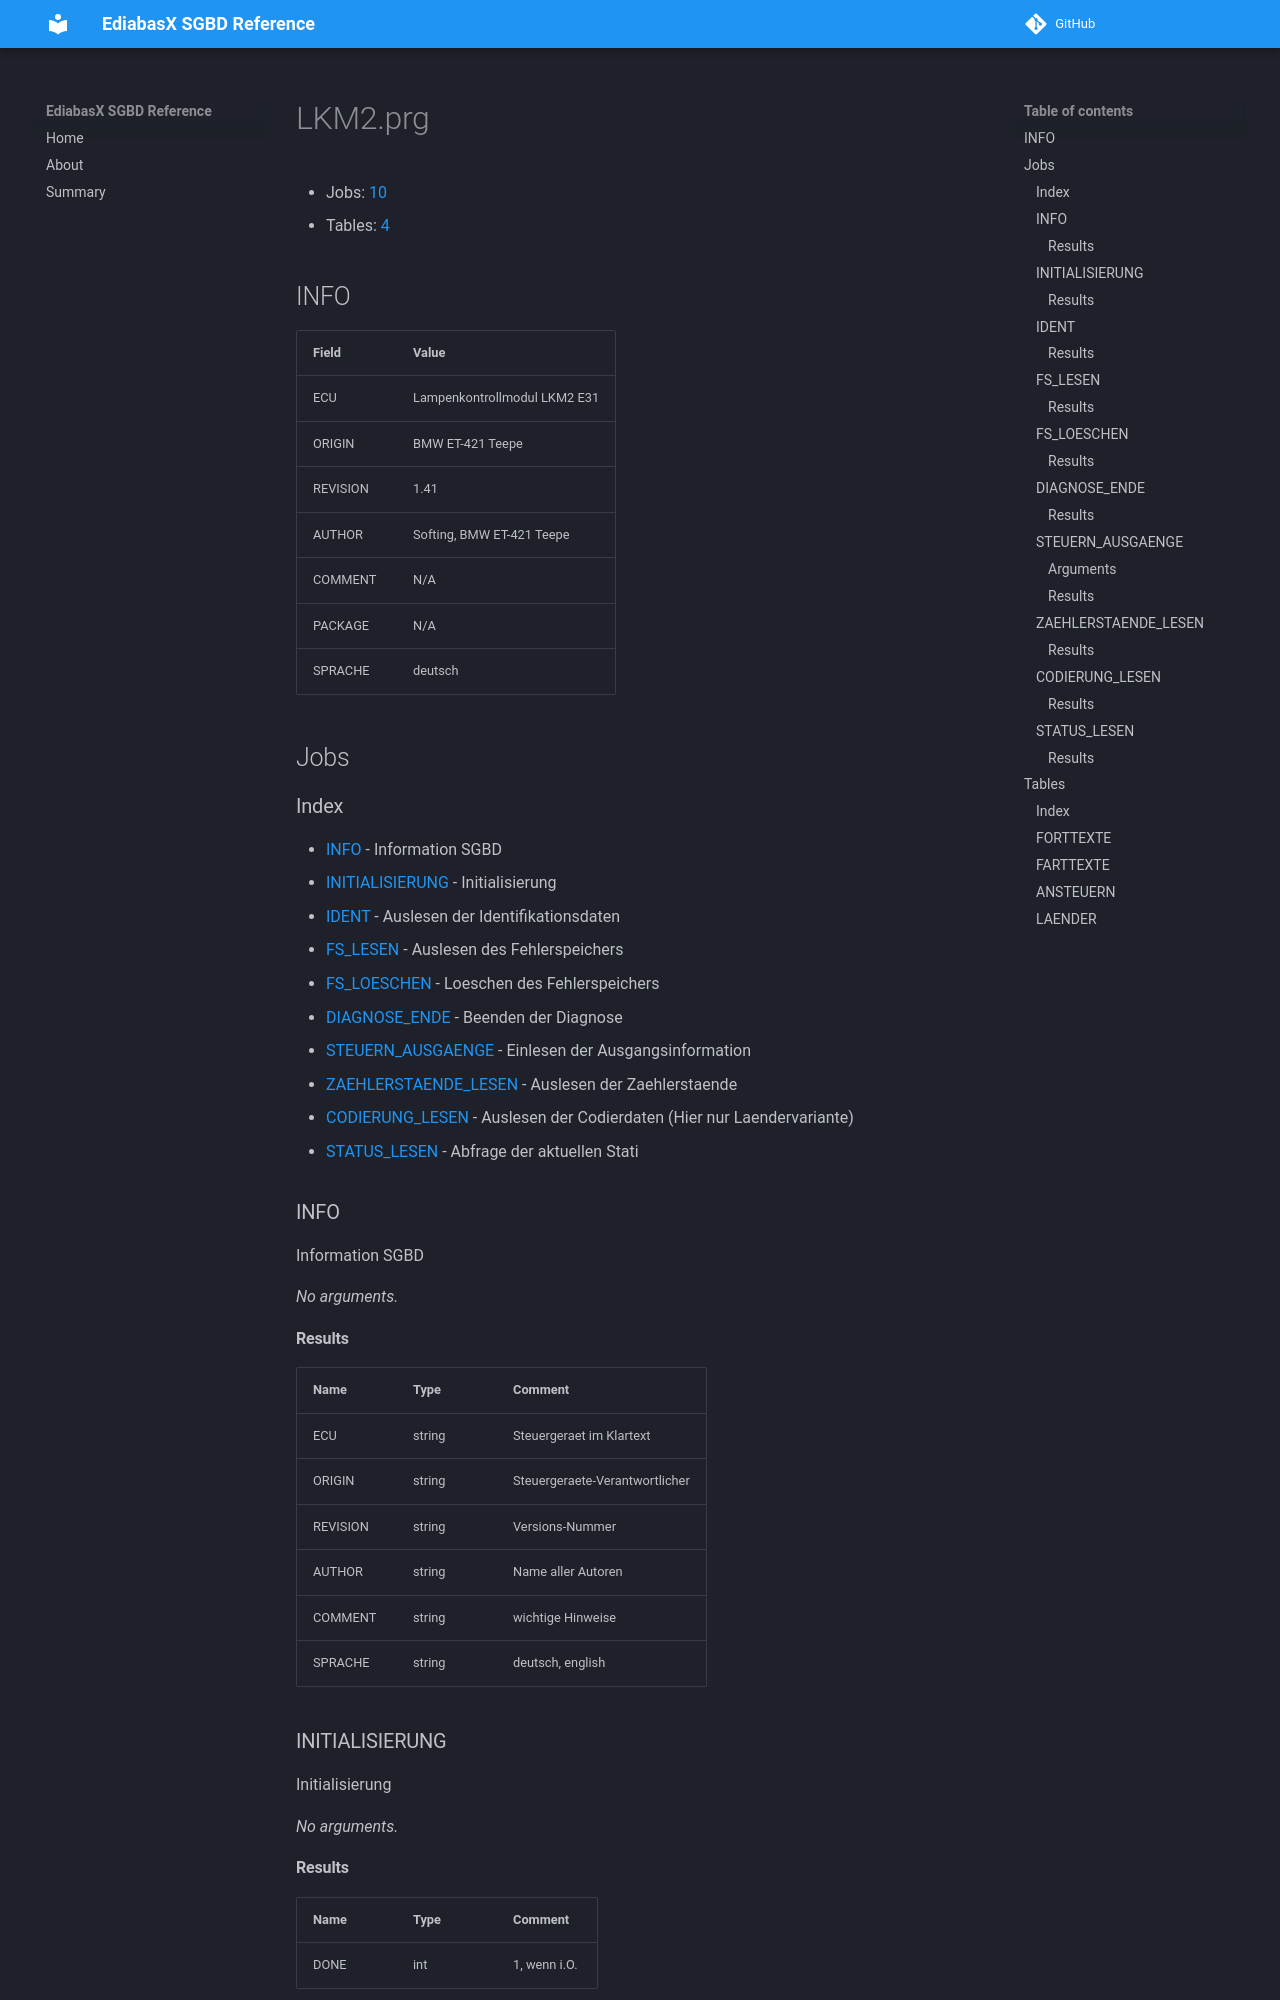

repository: emdzej/ediabasx-docs-sgbd · page: sgbd/LKM2/index.html · generator: mkdocs

# LKM2.prg

- Jobs: [10](#jobs)
- Tables: [4](#tables)

## INFO

| Field | Value |
| --- | --- |
| ECU | Lampenkontrollmodul LKM2 E31 |
| ORIGIN | BMW ET-421 Teepe |
| REVISION | 1.41 |
| AUTHOR | Softing, BMW ET-421 Teepe |
| COMMENT | N/A |
| PACKAGE | N/A |
| SPRACHE | deutsch |

## Jobs

### Index

- [INFO](#job-info) - Information SGBD
- [INITIALISIERUNG](#job-initialisierung) - Initialisierung
- [IDENT](#job-ident) - Auslesen der Identifikationsdaten
- [FS_LESEN](#job-fs-lesen) - Auslesen des Fehlerspeichers
- [FS_LOESCHEN](#job-fs-loeschen) - Loeschen des Fehlerspeichers
- [DIAGNOSE_ENDE](#job-diagnose-ende) - Beenden der Diagnose
- [STEUERN_AUSGAENGE](#job-steuern-ausgaenge) - Einlesen der Ausgangsinformation
- [ZAEHLERSTAENDE_LESEN](#job-zaehlerstaende-lesen) - Auslesen der Zaehlerstaende
- [CODIERUNG_LESEN](#job-codierung-lesen) - Auslesen der Codierdaten (Hier nur Laendervariante)
- [STATUS_LESEN](#job-status-lesen) - Abfrage der aktuellen Stati

<a id="job-info"></a>
### INFO

Information SGBD

_No arguments._

#### Results

| Name | Type | Comment |
| --- | --- | --- |
| ECU | string | Steuergeraet im Klartext |
| ORIGIN | string | Steuergeraete-Verantwortlicher |
| REVISION | string | Versions-Nummer |
| AUTHOR | string | Name aller Autoren |
| COMMENT | string | wichtige Hinweise |
| SPRACHE | string | deutsch, english |

<a id="job-initialisierung"></a>
### INITIALISIERUNG

Initialisierung

_No arguments._

#### Results

| Name | Type | Comment |
| --- | --- | --- |
| DONE | int | 1, wenn i.O. |

<a id="job-ident"></a>
### IDENT

Auslesen der Identifikationsdaten

_No arguments._
